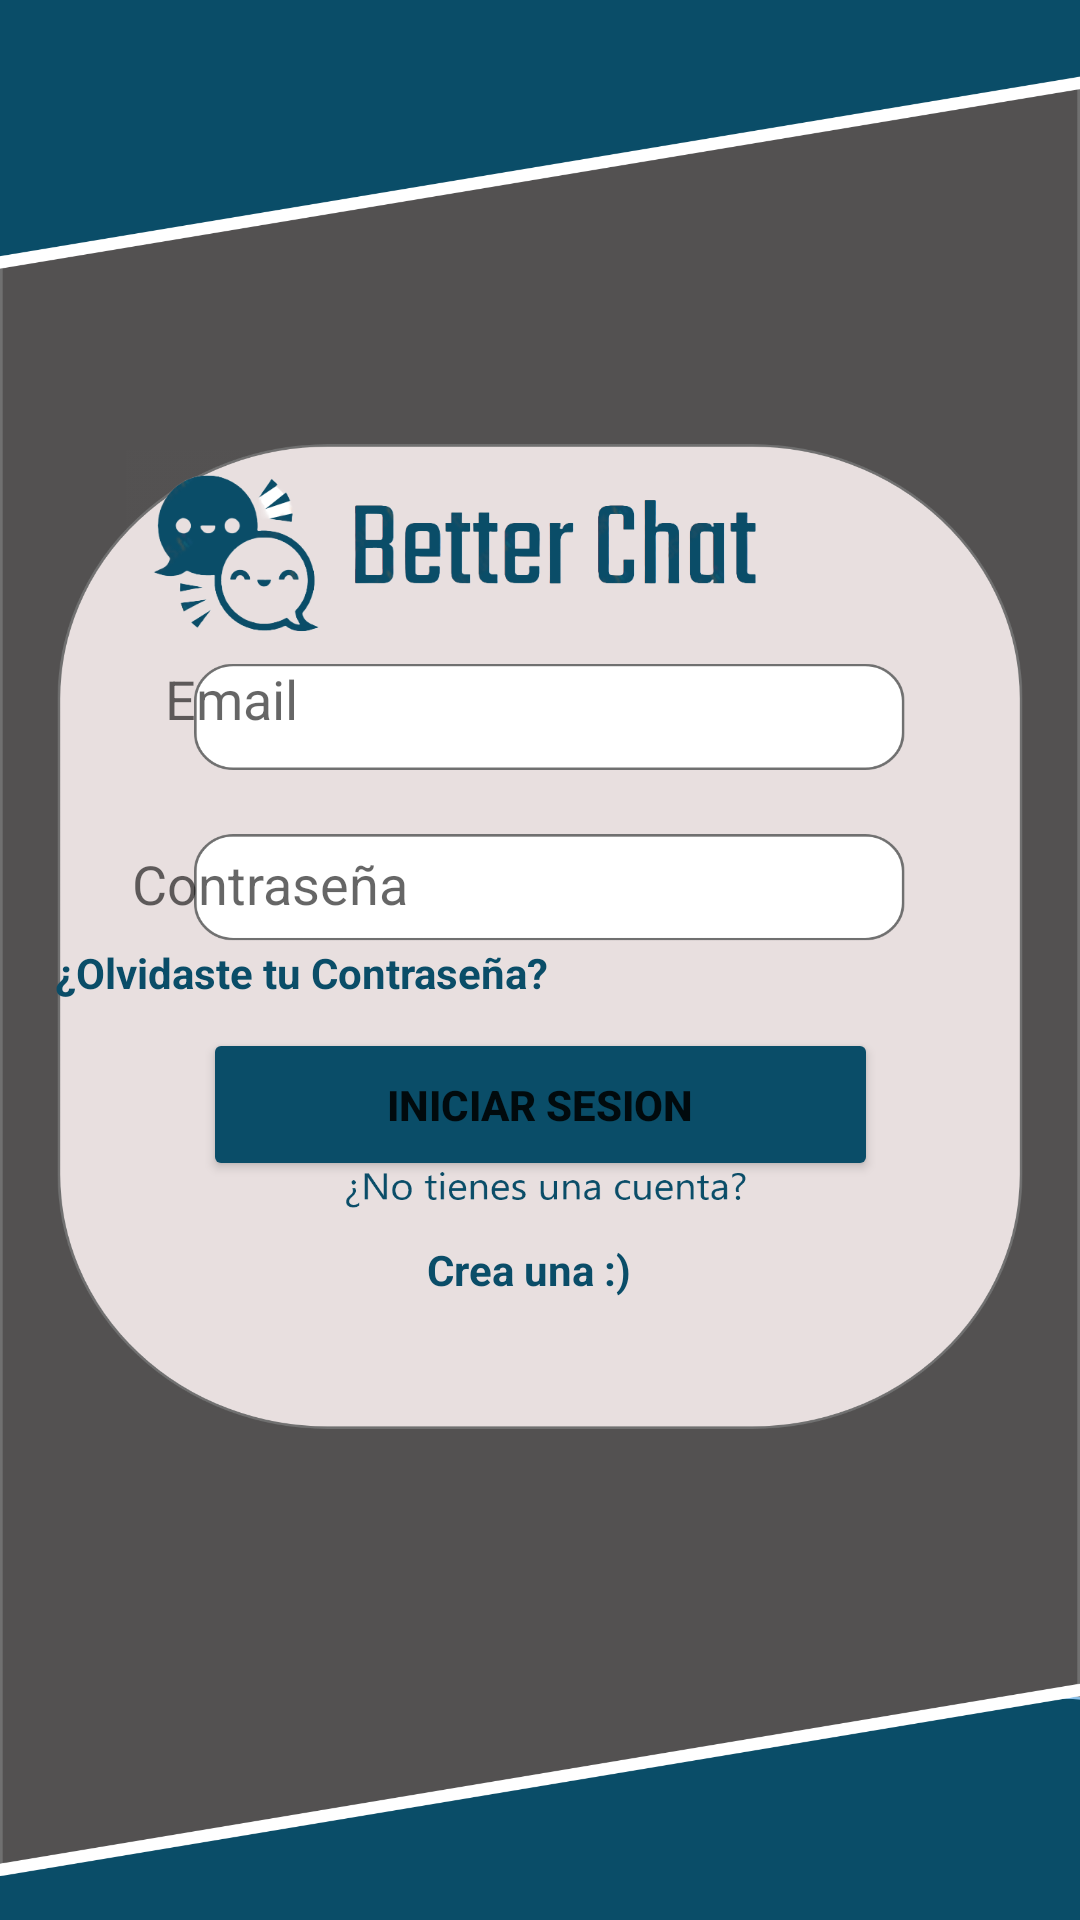

Reconstruct the res/layout file that produces this screen, plus the resources it refers to.
<!-- AndroidManifest.xml: application theme Theme.BetterChat -->
<!-- res/layout/activity_login.xml -->
<?xml version="1.0" encoding="utf-8"?>
<androidx.constraintlayout.widget.ConstraintLayout xmlns:android="http://schemas.android.com/apk/res/android"
    xmlns:app="http://schemas.android.com/apk/res-auto"
    xmlns:tools="http://schemas.android.com/tools"
    android:layout_width="match_parent"
    android:layout_height="match_parent"
    android:background="@drawable/fondologin"
    tools:context=".Activity_Login">


    <EditText
        android:id="@+id/EditText_EmailLogin"
        android:layout_width="210dp"
        android:layout_height="49dp"
        android:layout_marginStart="81dp"
        android:layout_marginTop="250dp"
        android:layout_marginEnd="121dp"
        android:background="@null"
        android:ems="10"
        android:inputType="textPersonName"
        android:hint="@string/ConstantEmail"
        android:textColor="#707070"
        app:layout_constraintBottom_toTopOf="@+id/EditText_PasswordLogin"
        app:layout_constraintEnd_toEndOf="parent"
        app:layout_constraintStart_toStartOf="parent"
        app:layout_constraintTop_toTopOf="parent" />

    <EditText
        android:id="@+id/EditText_PasswordLogin"
        android:layout_width="wrap_content"
        android:layout_height="wrap_content"
        android:layout_marginTop="25dp"
        android:layout_marginEnd="121dp"
        android:layout_marginBottom="8dp"
        android:background="@null"
        android:ems="10"
        android:inputType="textPersonName"
        android:hint="@string/ConstantContraseña"
        android:textColor="#707070"
        app:layout_constraintBottom_toTopOf="@+id/textView_OlvidastePassword"
        app:layout_constraintEnd_toEndOf="parent"
        app:layout_constraintHorizontal_bias="0.43"
        app:layout_constraintStart_toStartOf="@+id/EditText_EmailLogin"
        app:layout_constraintTop_toBottomOf="@+id/EditText_EmailLogin" />

    <Button
        android:id="@+id/button_InicioSesion"
        android:layout_width="225dp"
        android:layout_height="51dp"
        android:layout_marginStart="93dp"
        android:layout_marginTop="9dp"
        android:layout_marginEnd="93dp"
        android:layout_marginBottom="20dp"
        android:backgroundTint="#0A4D68"
        android:textStyle="bold"
        app:iconTint="#0A4D68"
        android:text="@string/ConstantInicioSesion"
        app:layout_constraintBottom_toTopOf="@+id/textView_RegistraseLogin"
        app:layout_constraintEnd_toEndOf="parent"
        app:layout_constraintStart_toStartOf="parent"
        app:layout_constraintTop_toBottomOf="@+id/textView_OlvidastePassword" />

    <TextView
        android:id="@+id/textView_OlvidastePassword"
        android:layout_width="wrap_content"
        android:layout_height="wrap_content"
        android:layout_marginStart="12dp"
        android:layout_marginEnd="177dp"
        android:backgroundTint="#0A4D68"
        android:text="@string/ConstantOlvidasteContraseña"
        android:textColor="#0A4D68"
        android:textStyle="bold"
        app:layout_constraintBottom_toTopOf="@+id/button_InicioSesion"
        app:layout_constraintEnd_toEndOf="parent"
        app:layout_constraintHorizontal_bias="1.0"
        app:layout_constraintStart_toStartOf="parent"
        app:layout_constraintTop_toBottomOf="@+id/EditText_PasswordLogin" />

    <TextView
        android:id="@+id/textView_RegistraseLogin"
        android:layout_width="wrap_content"
        android:layout_height="wrap_content"
        android:layout_marginStart="166dp"
        android:layout_marginEnd="167dp"
        android:layout_marginBottom="249dp"
        android:text="@string/ConstanteRegistrarse"
        android:textColor="#0A4D68"
        android:textStyle="bold"
        app:layout_constraintBottom_toBottomOf="parent"
        app:layout_constraintEnd_toEndOf="parent"
        app:layout_constraintHorizontal_bias="0.583"
        app:layout_constraintStart_toStartOf="parent"
        app:layout_constraintTop_toBottomOf="@+id/button_InicioSesion"
        app:layout_constraintVertical_bias="0.888" />

    <ImageView
        android:id="@+id/imageView2"
        android:layout_width="306dp"
        android:layout_height="66dp"
        android:layout_marginStart="62dp"
        android:layout_marginTop="189dp"
        android:layout_marginEnd="43dp"
        android:layout_marginBottom="15dp"
        app:layout_constraintBottom_toTopOf="@+id/EditText_EmailLogin"
        app:layout_constraintEnd_toEndOf="parent"
        app:layout_constraintHorizontal_bias="1.0"
        app:layout_constraintStart_toStartOf="parent"
        app:layout_constraintTop_toTopOf="parent"
        app:layout_constraintVertical_bias="0.631"
        app:srcCompat="@drawable/logobetterchat" />


</androidx.constraintlayout.widget.ConstraintLayout>
<!-- resources referenced by this layout -->
<resources>
  <!-- drawable fondologin: png bitmap (drawable, 184237 bytes) -->
  <!-- drawable logobetterchat: png bitmap (drawable, 69061 bytes) -->
  <string name="ConstantEmail">Email</string>
  <string name="ConstantInicioSesion">Iniciar Sesion</string>
  <string name="ConstanteRegistrarse">Crea una :)</string>
  <style name="Theme.BetterChat" parent="Theme.MaterialComponents.DayNight.DarkActionBar">
          
          <item name="colorPrimary">@color/purple_500</item>
          <item name="colorPrimaryVariant">@color/purple_700</item>
          <item name="colorOnPrimary">@color/white</item>
          
          <item name="colorSecondary">@color/teal_200</item>
          <item name="colorSecondaryVariant">@color/teal_700</item>
          <item name="colorOnSecondary">@color/black</item>
          
          <item name="android:statusBarColor">?attr/colorPrimaryVariant</item>
          
      </style>
  <color name="purple_500">#FF6200EE</color>
  <color name="purple_700">#FF3700B3</color>
  <color name="white">#FFFFFFFF</color>
  <color name="teal_200">#FF03DAC5</color>
  <color name="teal_700">#FF018786</color>
  <color name="black">#FF000000</color>
</resources>
